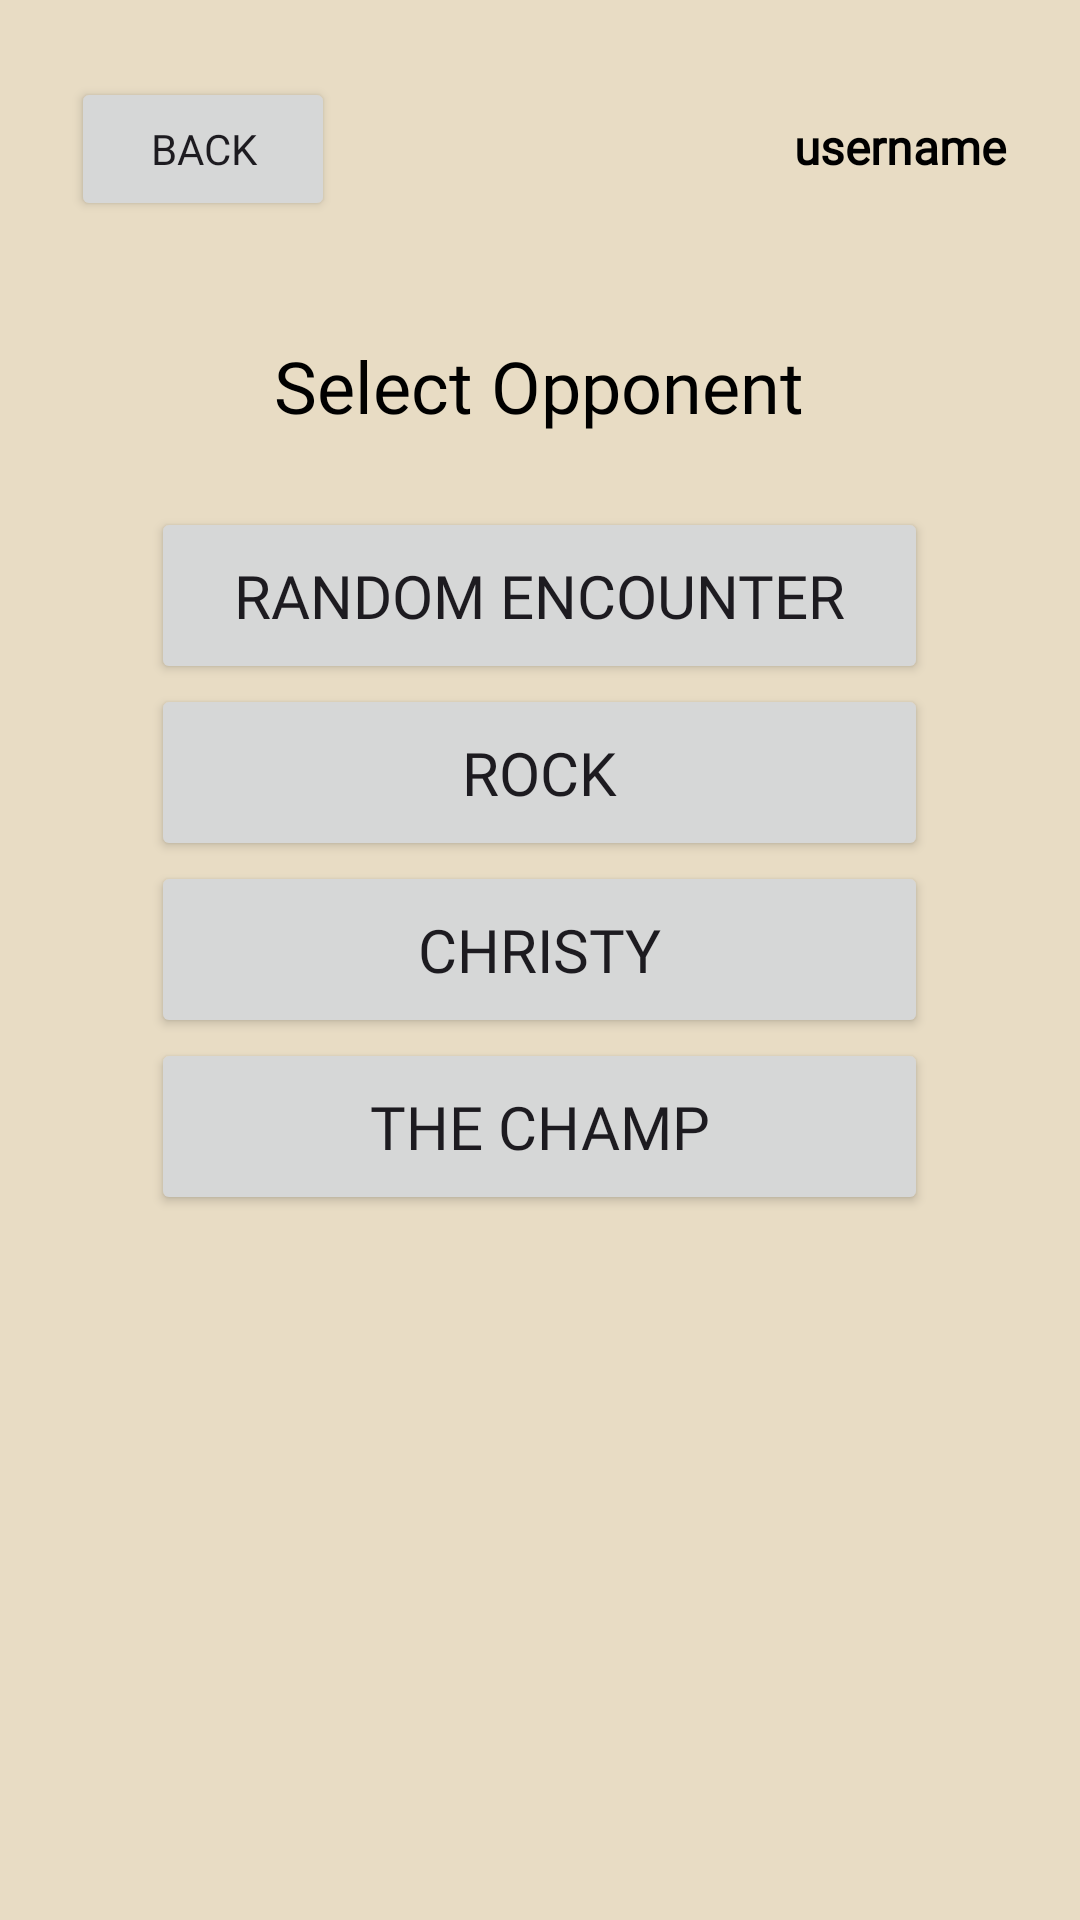

Produce the Android XML layout that renders to this screen, including the resource entries it uses.
<!-- AndroidManifest.xml: application theme Theme.Project2 -->
<!-- res/layout/activity_opponent_select.xml -->
<?xml version="1.0" encoding="utf-8"?>
<androidx.constraintlayout.widget.ConstraintLayout xmlns:android="http://schemas.android.com/apk/res/android"
    xmlns:app="http://schemas.android.com/apk/res-auto"
    xmlns:tools="http://schemas.android.com/tools"
    android:id="@+id/main"
    android:layout_width="match_parent"
    android:layout_height="match_parent"
    android:background="@drawable/background_activities"
    tools:context=".activities.OpponentSelectActivity">


    <LinearLayout
        android:id="@+id/opponentSelectCenterLayout"
        android:layout_width="359dp"
        android:layout_height="559dp"
        android:foregroundGravity="center"
        android:gravity="center_horizontal"
        android:orientation="vertical"
        app:layout_constraintBottom_toBottomOf="parent"
        app:layout_constraintEnd_toEndOf="parent"
        app:layout_constraintHorizontal_bias="0.444"
        app:layout_constraintStart_toStartOf="parent"
        app:layout_constraintTop_toBottomOf="@+id/backButtonSpacer"
        app:layout_constraintVertical_bias="0.0">

        <TextView
            android:id="@+id/opponentSelectTextView"
            android:layout_width="230dp"
            android:layout_height="81dp"
            android:layout_marginTop="8dp"
            android:fontFamily="@font/merriweather"
            android:gravity="center"
            android:text="Select Opponent"
            android:textColor="@color/black"
            android:textSize="24sp"
            app:layout_constraintEnd_toEndOf="parent"
            app:layout_constraintStart_toStartOf="parent"
            app:layout_constraintTop_toBottomOf="@+id/backButton" />

        <Button
            android:id="@+id/opponentOneButton"
            android:layout_width="259dp"
            android:layout_height="59dp"
            android:fontFamily="@font/playfair_bold"
            android:text="Random Encounter"
            android:textSize="20sp"
            app:layout_constraintBottom_toTopOf="@id/opponentTwoButton"
            app:layout_constraintEnd_toEndOf="parent"
            app:layout_constraintStart_toStartOf="parent"
            app:layout_constraintTop_toBottomOf="@+id/opponentSelectTextView" />

        <Button
            android:id="@+id/opponentTwoButton"
            android:layout_width="259dp"
            android:layout_height="59dp"
            android:fontFamily="@font/playfair_bold"
            android:text="Rock"
            android:textSize="20sp"
            app:layout_constraintBottom_toTopOf="@id/opponentThreeButton"
            app:layout_constraintEnd_toEndOf="parent"
            app:layout_constraintStart_toStartOf="parent"
            app:layout_constraintTop_toBottomOf="@+id/opponentOneButton" />

        <Button
            android:id="@+id/opponentThreeButton"
            android:layout_width="259dp"
            android:layout_height="59dp"
            android:fontFamily="@font/playfair_bold"
            android:text="Christy"
            android:textSize="20sp"
            app:layout_constraintEnd_toEndOf="parent"
            app:layout_constraintStart_toStartOf="parent"
            app:layout_constraintTop_toBottomOf="@+id/opponentTwoButton" />

        <Button
            android:id="@+id/opponentFourButton"
            android:layout_width="259dp"
            android:layout_height="59dp"
            android:fontFamily="@font/playfair_bold"
            android:text="The Champ"
            android:textSize="20sp"
            app:layout_constraintBottom_toTopOf="@+id/bottomSpacer"
            app:layout_constraintEnd_toEndOf="parent"
            app:layout_constraintStart_toStartOf="parent"
            app:layout_constraintTop_toBottomOf="@+id/opponentThreeButton" />

        <Button
            android:id="@+id/teamSlotOneButton"
            android:layout_width="280dp"
            android:layout_height="70dp"
            android:text="[Team slot 1]"
            android:textSize="24sp"
            android:visibility="gone"
            app:layout_constraintBottom_toTopOf="@+id/teamSlotTwoButton"
            app:layout_constraintEnd_toEndOf="parent"
            app:layout_constraintStart_toStartOf="parent"
            app:layout_constraintTop_toBottomOf="@id/opponentSelectTextView" />

        <Button
            android:id="@+id/teamSlotTwoButton"
            android:layout_width="280dp"
            android:layout_height="70dp"
            android:text="[Team slot 2]"
            android:textSize="24sp"
            android:visibility="gone"
            app:layout_constraintBottom_toTopOf="@+id/teamSlotThreeButton"
            app:layout_constraintEnd_toEndOf="parent"
            app:layout_constraintStart_toStartOf="parent"
            app:layout_constraintTop_toBottomOf="@+id/teamSlotOneButton" />

        <Button
            android:id="@+id/teamSlotThreeButton"
            android:layout_width="280dp"
            android:layout_height="70dp"
            android:text="[Team slot 3]"
            android:textSize="24sp"
            android:visibility="gone"
            app:layout_constraintBottom_toTopOf="@+id/teamSlotFourButton"
            app:layout_constraintEnd_toEndOf="parent"
            app:layout_constraintStart_toStartOf="parent"
            app:layout_constraintTop_toBottomOf="@+id/teamSlotTwoButton" />

        <Button
            android:id="@+id/teamSlotFourButton"
            android:layout_width="280dp"
            android:layout_height="70dp"
            android:text="[Team slot 4]"
            android:textSize="24sp"
            android:visibility="gone"
            app:layout_constraintBottom_toTopOf="@+id/teamSlotFiveButton"
            app:layout_constraintEnd_toEndOf="parent"
            app:layout_constraintStart_toStartOf="parent"
            app:layout_constraintTop_toBottomOf="@+id/teamSlotThreeButton" />

        <Button
            android:id="@+id/teamSlotFiveButton"
            android:layout_width="280dp"
            android:layout_height="70dp"
            android:text="[Team slot 5]"
            android:textSize="24sp"
            android:visibility="gone"
            app:layout_constraintBottom_toTopOf="@+id/teamSlotSixButton"
            app:layout_constraintEnd_toEndOf="parent"
            app:layout_constraintStart_toStartOf="parent"
            app:layout_constraintTop_toBottomOf="@+id/teamSlotFourButton" />

        <Button
            android:id="@+id/teamSlotSixButton"
            android:layout_width="280dp"
            android:layout_height="70dp"
            android:text="[Team slot 6]"
            android:textSize="24sp"
            android:visibility="gone"
            app:layout_constraintBottom_toTopOf="@id/bottomSpacer"
            app:layout_constraintEnd_toEndOf="parent"
            app:layout_constraintStart_toStartOf="parent"
            app:layout_constraintTop_toBottomOf="@+id/teamSlotFiveButton" />

    </LinearLayout>

    <Space
        android:id="@+id/userDisplaySpacer"
        android:layout_width="225dp"
        android:layout_height="50dp"
        android:layout_marginTop="16dp"
        app:layout_constraintEnd_toStartOf="@+id/usernameDisplayTextView"
        app:layout_constraintStart_toStartOf="parent"
        app:layout_constraintTop_toTopOf="parent" />

    <TextView
        android:id="@+id/usernameDisplayTextView"
        android:layout_width="90dp"
        android:layout_height="34dp"
        android:layout_marginTop="32dp"
        android:fontFamily="@font/merriweather"
        android:gravity="center"
        android:text="username"
        android:textColor="@color/black"
        android:textSize="16sp"
        android:textStyle="bold"
        app:layout_constraintEnd_toEndOf="parent"
        app:layout_constraintStart_toEndOf="@+id/userDisplaySpacer"
        app:layout_constraintTop_toTopOf="parent" />


    <Space
        android:id="@+id/backButtonSpacer"
        android:layout_width="225dp"
        android:layout_height="80dp"
        app:layout_constraintEnd_toEndOf="parent"
        app:layout_constraintTop_toTopOf="parent" />

    <Button
        android:id="@+id/backButton"
        android:layout_width="wrap_content"
        android:layout_height="wrap_content"
        android:layout_margin="16dp"
        android:fontFamily="@font/playfair_bold"
        android:text="back"
        android:textSize="14sp"
        app:layout_constraintBaseline_toBaselineOf="@+id/usernameDisplayTextView"
        app:layout_constraintEnd_toStartOf="@+id/backButtonSpacer"
        app:layout_constraintStart_toStartOf="parent" />

</androidx.constraintlayout.widget.ConstraintLayout>
<!-- resources referenced by this layout -->
<resources>
  <color name="black">#FF000000</color>
  <!-- drawable background_activities (drawable) -->
  <?xml version="1.0" encoding="utf-8"?>
  <shape xmlns:android="http://schemas.android.com/apk/res/android"
      android:shape="rectangle">
      <solid android:color="#e8dcc4" /> 
  </shape>
  <style name="Theme.Project2" parent="Base.Theme.Project2" />
  <style name="Base.Theme.Project2" parent="Theme.Material3.DayNight.NoActionBar">
          
          
          <item name="colorPrimary">@color/primary</item>
          <item name="colorOnPrimary">@color/black</item>
          <item name="colorPrimaryContainer">@color/primaryContainer</item>
          <item name="colorOnPrimaryContainer">@color/onPrimaryContainer</item>
      </style>
  <color name="primary">#F05D23</color>
  <color name="primaryContainer">#BBDEFB</color>
  <color name="onPrimaryContainer">#000000</color>
</resources>
